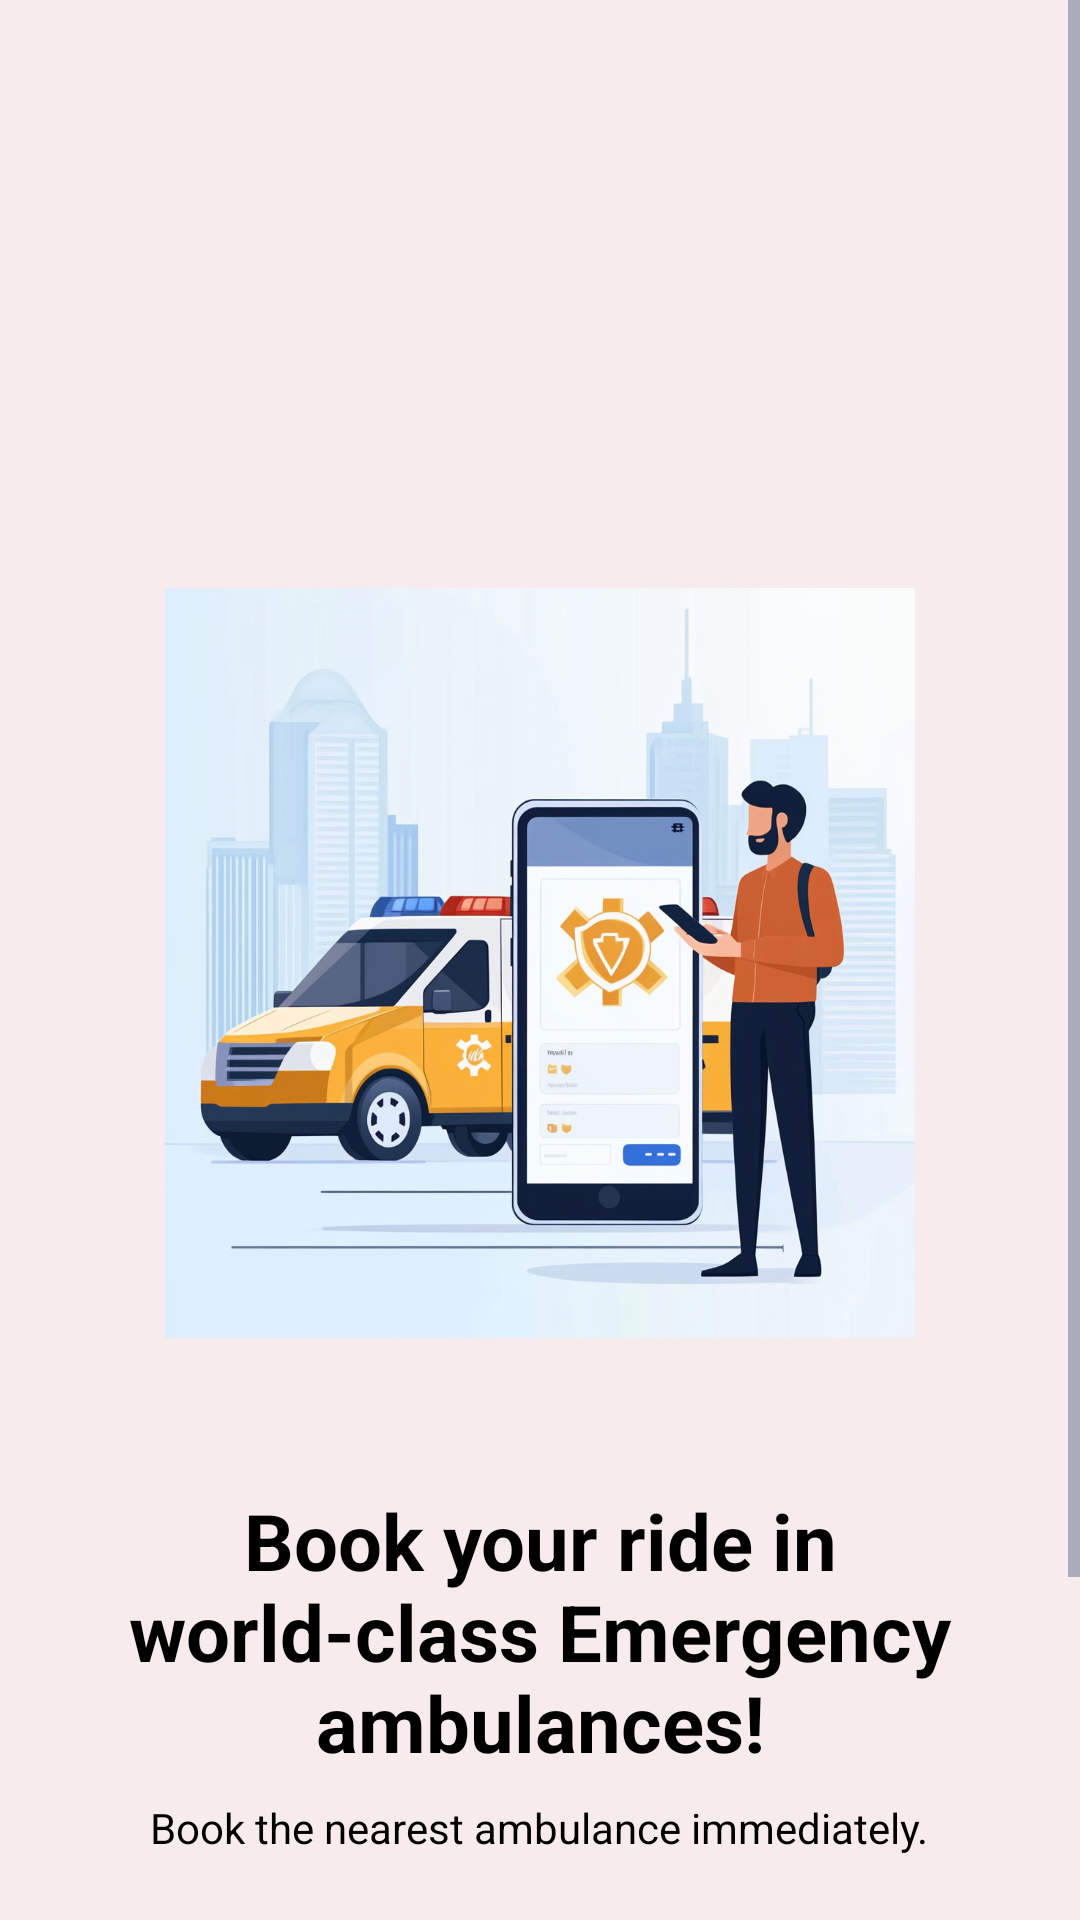

Reconstruct the res/layout file that produces this screen, plus the resources it refers to.
<!-- AndroidManifest.xml: application theme Theme.SevaApp -->
<!-- res/layout/activity_welcome.xml -->
<?xml version="1.0" encoding="utf-8"?>
<ScrollView
    xmlns:android="http://schemas.android.com/apk/res/android"
    xmlns:tools="http://schemas.android.com/tools"
    android:layout_width="match_parent"
    android:layout_height="match_parent"
    android:fillViewport="true"
    android:background="#F8EBEB">

    <LinearLayout
        android:layout_width="match_parent"
        android:layout_height="wrap_content"
        android:orientation="vertical"
        android:padding="16dp"
        android:gravity="center_horizontal">

        
        <ImageView
            android:layout_width="match_parent"
            android:layout_height="60dp"
            android:layout_marginTop="90dp"
            android:src="@drawable/raftaar_seva_logo"
            android:scaleType="fitCenter"
            android:layout_marginBottom="30dp" />

        <ImageView
            android:layout_width="wrap_content"
            android:layout_height="250dp"
            android:src="@drawable/welcome_page_image"
            android:scaleType="fitCenter"
            android:layout_marginBottom="50dp" />

        
        <TextView
            android:id="@+id/titleText"
            android:layout_width="wrap_content"
            android:layout_height="wrap_content"
            android:text="Book your ride in world-class Emergency ambulances!"
            android:textColor="@color/black"
            android:textSize="26sp"
            android:textStyle="bold"
            android:textAlignment="center"
            android:layout_marginBottom="8dp"
            android:gravity="center"/>

        
        <TextView
            android:id="@+id/subtitleText"
            android:layout_width="wrap_content"
            android:layout_height="wrap_content"
            android:text="Book the nearest ambulance immediately."
            android:textColor="@color/black"
            android:textSize="14sp"
            android:textAlignment="center"
            android:gravity="center"
            android:layout_marginBottom="24dp" />

        
        <androidx.appcompat.widget.AppCompatButton
            android:id="@+id/getStarted"
            android:layout_marginTop="14dp"
            android:layout_width="match_parent"
            android:layout_height="wrap_content"
            android:drawableRight="@drawable/rightarrow"
            android:padding="10dp"
            android:background="@drawable/proceed_button_background"
            android:textAllCaps="false"
            android:textColor="@color/white"
            android:text="@string/let_s_get_started"
            tools:ignore="RtlHardcoded" />

        <TextView
            android:id="@+id/terms"
            android:layout_width="wrap_content"
            android:layout_height="wrap_content"
            android:text="To continuing, you agree to our Terms and Conditions"
            android:textColor="@color/black"
            android:textSize="14sp"
            android:textAlignment="center"
            android:gravity="center"
            android:layout_marginTop="19dp" />

        
        <TextView
            android:id="@+id/noInternetMessage"
            android:layout_width="match_parent"
            android:layout_height="wrap_content"
            android:text="Seems like you are offline. Please check your connection and try again."
            android:textColor="#ffffff"
            android:background="#333333"
            android:textSize="16sp"
            android:gravity="center"
            android:padding="16dp"
            android:visibility="gone"
            android:textAlignment="center" />
    </LinearLayout>
</ScrollView>
<!-- resources referenced by this layout -->
<resources>
  <color name="black">#FF000000</color>
  <color name="white">#FFFFFFFF</color>
  <!-- drawable rightarrow: png bitmap (drawable, 497 bytes) -->
  <!-- drawable welcome_page_image: png bitmap (drawable, 602557 bytes) -->
  <string name="let_s_get_started">Let’s get started</string>
  <style name="Theme.SevaApp" parent="Base.Theme.SevaApp" />
  <style name="Base.Theme.SevaApp" parent="Theme.Material3.DayNight.NoActionBar">
          
          <item name="colorPrimary">@color/primary</item>
          <item name="colorPrimaryVariant">@color/primary_dark</item>
          <item name="colorOnPrimary">@color/white</item>
          
          
          <item name="colorSecondary">@color/accent</item>
          <item name="colorSecondaryVariant">@color/accent</item>
          <item name="colorOnSecondary">@color/white</item>
          
          
          <item name="android:colorBackground">@color/background</item>
          <item name="colorSurface">@color/surface</item>
          <item name="colorOnBackground">@color/text_primary</item>
          <item name="colorOnSurface">@color/text_primary</item>
          
          
          <item name="android:statusBarColor">@color/primary_dark</item>
          
          
          <item name="android:textColorPrimary">@color/text_primary</item>
          <item name="android:textColorSecondary">@color/text_secondary</item>
  
          
          <item name="materialCardViewStyle">@style/Widget.Material3.CardView.Elevated</item>
          <item name="materialButtonStyle">@style/Widget.Material3.Button</item>
      </style>
  <color name="primary">#FDA4AF</color>
  <color name="primary_dark">#FB7185</color>
  <color name="accent">#22C55E</color>
  <color name="background">#F8FAFC</color>
  <color name="surface">#FFFFFF</color>
  <color name="text_primary">#1E293B</color>
  <color name="text_secondary">#64748B</color>
</resources>
